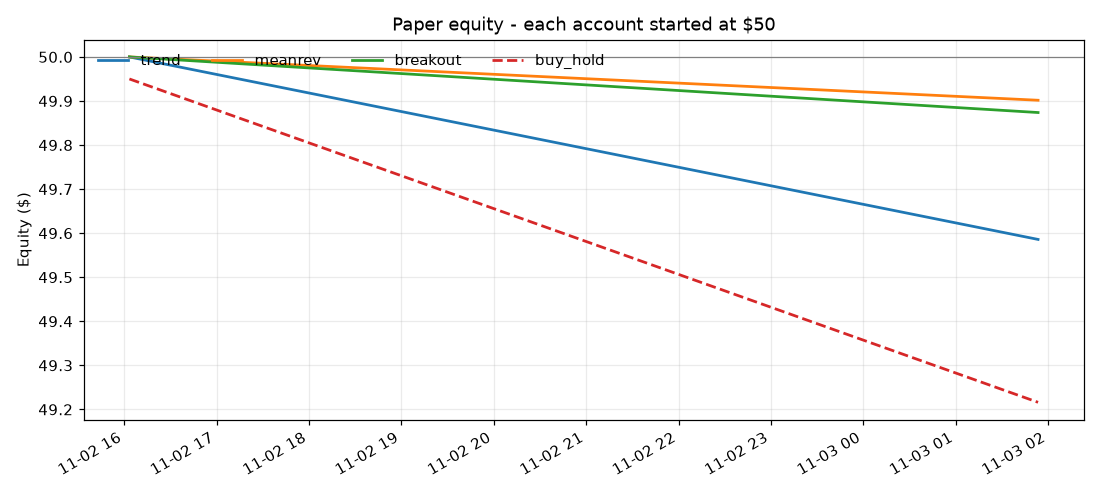

Data behind this chart, as committed beside it:
time, ts, trend, meanrev, breakout, buy_hold
02 Nov 16:03, 1793615601373, 50.0, 50.0, 50.0, 49.95
03 Nov 01:53, 1793651011862, 49.59, 49.9, 49.87, 49.22
